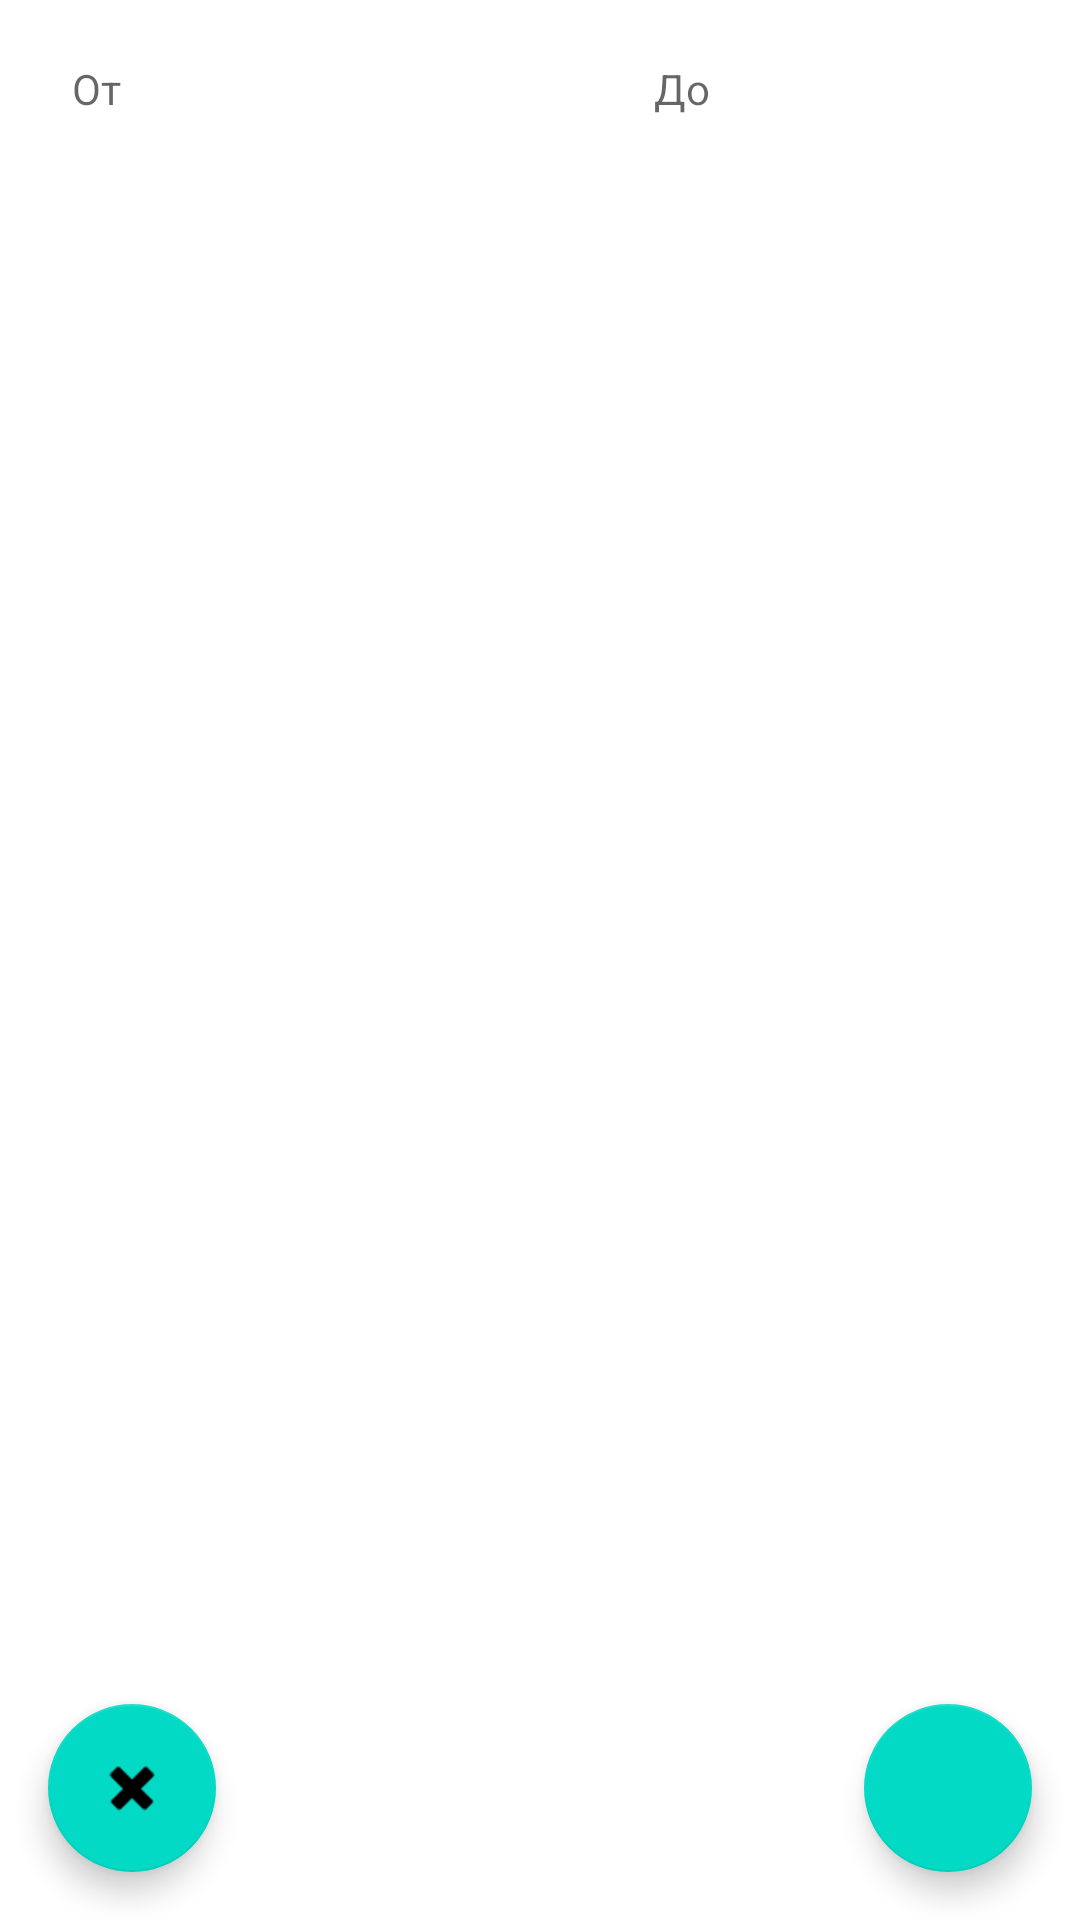

Android layout source for this screen:
<!-- AndroidManifest.xml: application theme Theme.FrostsReport -->
<!-- res/layout/fragment_orders.xml -->
<?xml version="1.0" encoding="utf-8"?>
<androidx.constraintlayout.widget.ConstraintLayout xmlns:android="http://schemas.android.com/apk/res/android"
    xmlns:app="http://schemas.android.com/apk/res-auto"
    xmlns:tools="http://schemas.android.com/tools"
    android:id="@+id/orders"
    android:layout_width="match_parent"
    android:layout_height="match_parent"
    tools:context=".ui.orders.OrdersFragment">

    <com.google.android.material.floatingactionbutton.FloatingActionButton
        android:id="@+id/fab"
        android:layout_width="wrap_content"
        android:layout_height="wrap_content"
        android:layout_marginEnd="16dp"
        android:layout_marginBottom="16dp"
        android:onClick="onClickAddOrder"
        android:src="@drawable/plus"
        app:layout_constraintBottom_toBottomOf="parent"
        app:layout_constraintEnd_toEndOf="parent" />

    <com.google.android.material.floatingactionbutton.FloatingActionButton
        android:id="@+id/clear_orders"
        android:layout_width="wrap_content"
        android:layout_height="wrap_content"
        android:layout_marginStart="16dp"
        android:layout_marginBottom="16dp"
        android:clickable="true"
        android:src="@android:drawable/ic_delete"
        app:layout_constraintBottom_toBottomOf="parent"
        app:layout_constraintStart_toStartOf="parent" />

    <TextView
        android:id="@+id/textStartDate"
        android:layout_width="80dp"
        android:layout_height="wrap_content"
        android:layout_marginStart="24dp"
        android:layout_marginTop="20dp"
        android:textColor="@color/black"
        android:hint="От"
        app:layout_constraintStart_toStartOf="parent"
        app:layout_constraintTop_toTopOf="parent" />

    <ImageButton
        android:id="@+id/buttonStartDate"
        android:layout_width="30dp"
        android:layout_height="30dp"
        android:layout_marginStart="8dp"
        android:layout_marginTop="16dp"
        android:background="#FFFFFF"
        android:scaleType="fitCenter"
        android:src="@drawable/calendar"
        app:layout_constraintStart_toEndOf="@+id/textStartDate"
        app:layout_constraintTop_toTopOf="parent" />

    <TextView
        android:id="@+id/textEndDate"
        android:layout_width="80dp"
        android:layout_height="wrap_content"
        android:layout_marginTop="20dp"
        android:layout_marginEnd="8dp"
        android:hint="До"
        android:textColor="@color/black"
        app:layout_constraintEnd_toStartOf="@+id/buttonEndDate"
        app:layout_constraintTop_toTopOf="parent" />

    <ImageButton
        android:id="@+id/buttonEndDate"
        android:layout_width="30dp"
        android:layout_height="30dp"
        android:layout_marginTop="16dp"
        android:layout_marginEnd="24dp"
        android:background="#FFFFFF"
        android:scaleType="fitCenter"
        android:src="@drawable/calendar"
        app:layout_constraintEnd_toEndOf="parent"
        app:layout_constraintTop_toTopOf="parent" />

    <ListView
        android:id="@+id/list_view_orders"
        android:layout_width="match_parent"
        android:layout_height="match_parent"
        android:layout_marginStart="24dp"
        android:layout_marginTop="60dp"
        android:layout_marginEnd="24dp"
        app:layout_constraintBottom_toBottomOf="parent"
        app:layout_constraintEnd_toEndOf="parent"
        app:layout_constraintHorizontal_bias="0.0"
        app:layout_constraintStart_toStartOf="parent"
        app:layout_constraintTop_toTopOf="parent"
        app:layout_constraintVertical_bias="0.0"
        tools:listitem="@layout/order_item">

    </ListView>
</androidx.constraintlayout.widget.ConstraintLayout>
<!-- res/layout/order_item.xml (included above) -->
<?xml version="1.0" encoding="utf-8"?>
<LinearLayout xmlns:android="http://schemas.android.com/apk/res/android"
    xmlns:tools="http://schemas.android.com/tools"
    android:orientation="vertical"
    android:layout_width="match_parent"
    android:layout_height="match_parent">

    <RelativeLayout
        android:layout_width="match_parent"
        android:layout_height="wrap_content">

        <LinearLayout
            android:layout_width="wrap_content"
            android:layout_height="30dp"
            android:layout_marginVertical="10dp"
            android:orientation="horizontal">
            <TextView
                android:id="@+id/order_id"
                android:layout_width="40dp"
                android:layout_height="match_parent"
                android:textSize="14sp"
                android:textColor="@color/black">

            </TextView>

            <TextView
                android:id="@+id/order_client_name"
                android:layout_width="110dp"
                android:layout_height="match_parent"
                android:textSize="14sp"
                android:textColor="@color/black">

            </TextView>
            <TextView
                android:id="@+id/order_amount"
                android:layout_width="70dp"
                android:layout_height="match_parent"
                android:textSize="14sp"
                android:textColor="@color/black">

            </TextView>
            <TextView
                android:id="@+id/order_date"
                android:layout_width="150dp"
                android:layout_height="match_parent"
                android:layout_marginStart="10dp"
                android:textSize="14sp"
                android:textColor="@color/black">

            </TextView>

        </LinearLayout>

        <TextView
            android:id="@+id/is_completed"
            android:layout_width="80dp"
            android:layout_height="20dp"
            android:layout_below="@+id/order_date"
            android:layout_alignEnd="@+id/order_date"
            android:layout_marginTop="30dp"
            android:layout_marginStart="230dp"
            tools:ignore="NotSibling">

        </TextView>
    </RelativeLayout>
</LinearLayout>
<!-- resources referenced by this layout -->
<resources>
  <color name="black">#FF000000</color>
  <style name="Theme.FrostsReport" parent="Theme.MaterialComponents.DayNight.DarkActionBar">
          
          <item name="colorPrimary">@color/purple_500</item>
          <item name="colorPrimaryVariant">@color/purple_700</item>
          <item name="colorOnPrimary">@color/white</item>
          
          <item name="colorSecondary">@color/teal_200</item>
          <item name="colorSecondaryVariant">@color/teal_700</item>
          <item name="colorOnSecondary">@color/black</item>
          
          <item name="android:statusBarColor" tools:targetApi="l">?attr/colorPrimaryVariant</item>
          
      </style>
  <color name="purple_500">#FF6200EE</color>
  <color name="purple_700">#FF3700B3</color>
  <color name="white">#FFFFFFFF</color>
  <color name="teal_200">#FF03DAC5</color>
  <color name="teal_700">#FF018786</color>
</resources>
